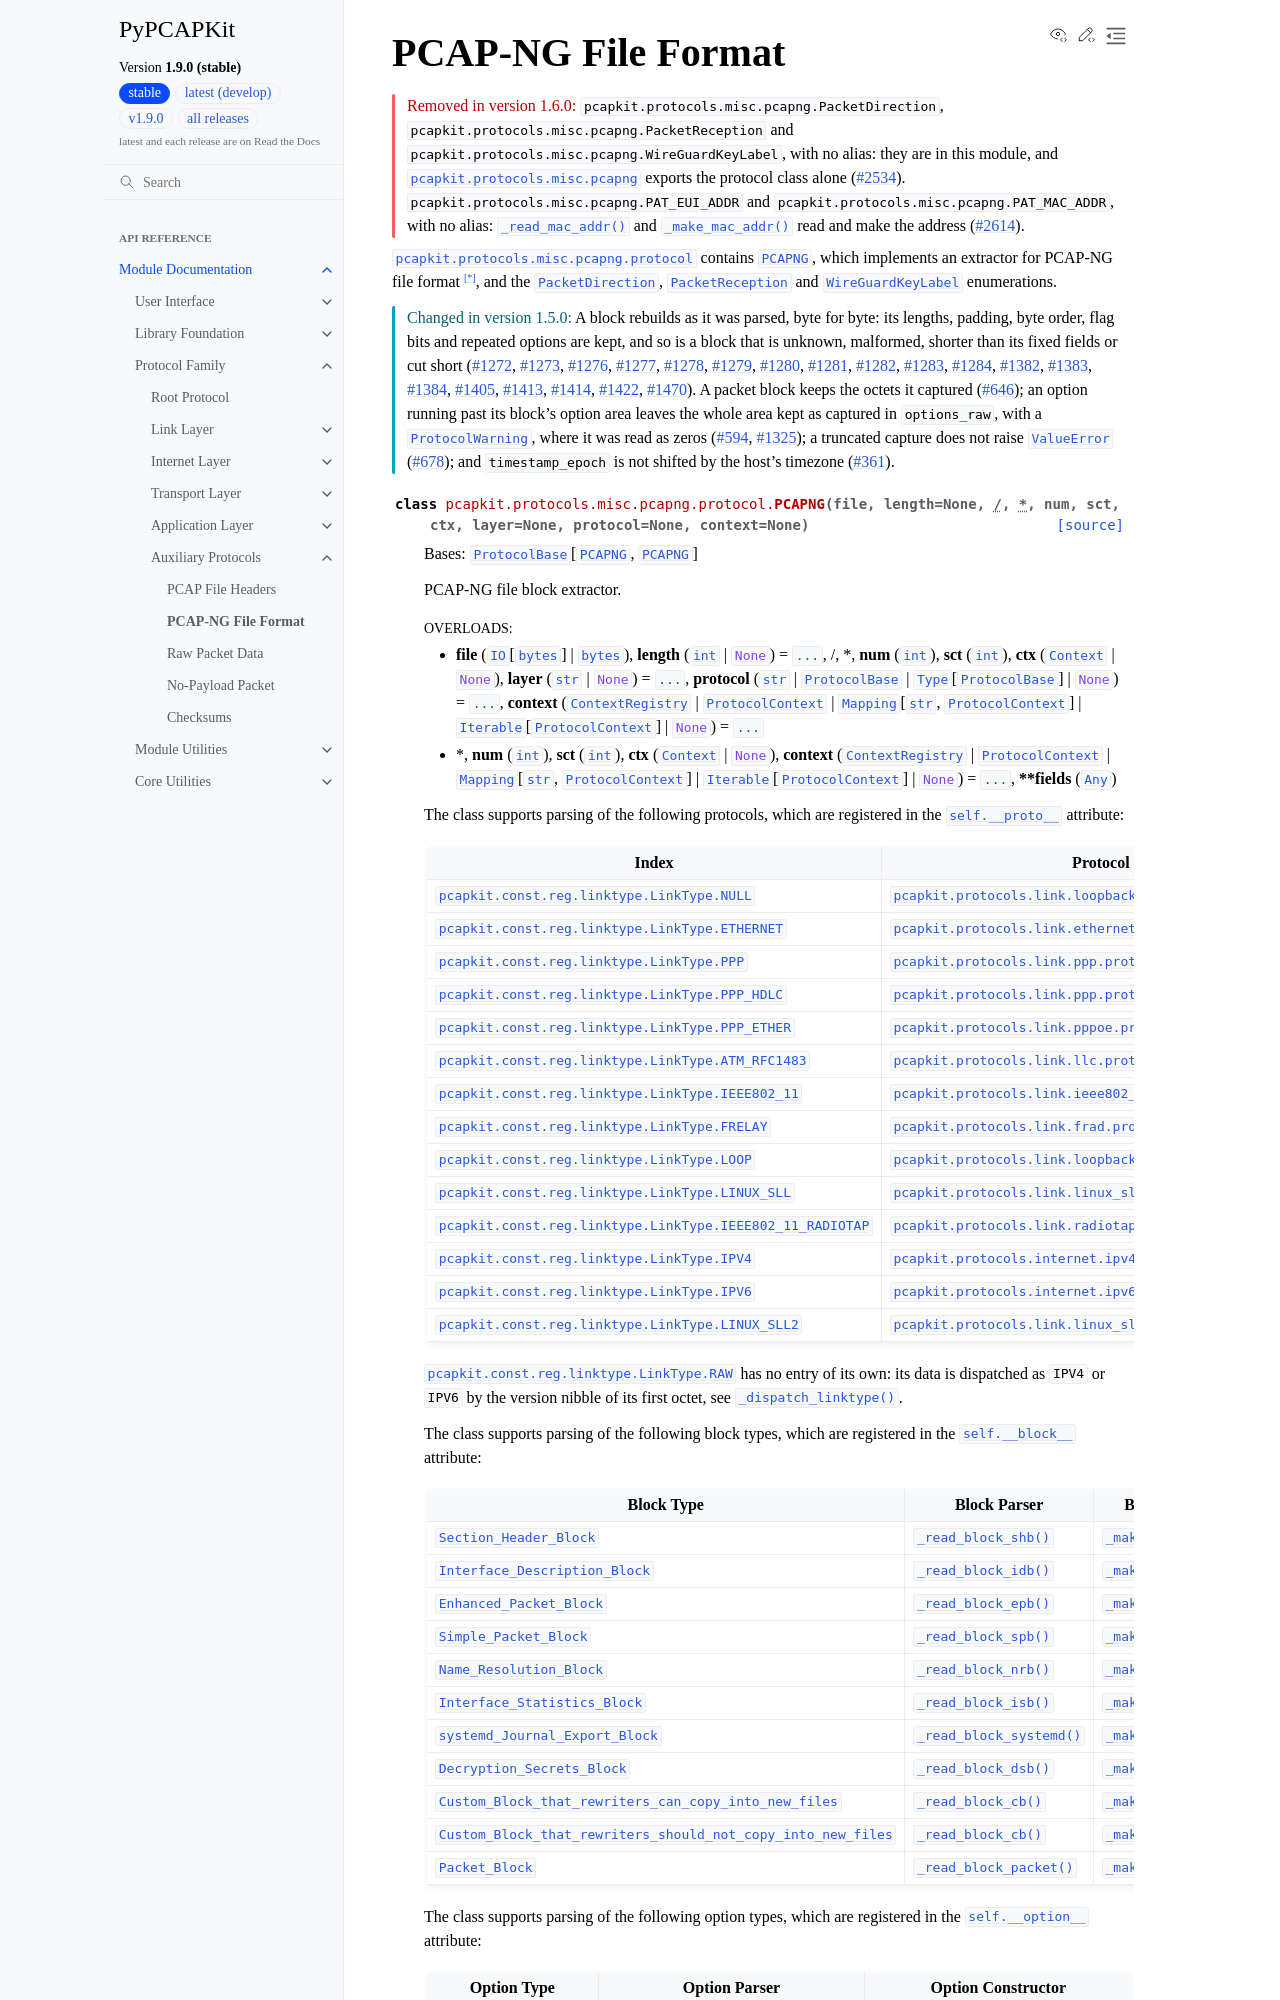

repository: JarryShaw/PyPCAPKit · page: pcapkit/protocols/misc/pcapng.html · generator: sphinx

===================
PCAP-NG File Format
===================

.. module:: pcapkit.protocols.misc.pcapng
.. module:: pcapkit.protocols.misc.pcapng.protocol

.. versionremoved:: 1.6.0

   ``pcapkit.protocols.misc.pcapng.PacketDirection``,
   ``pcapkit.protocols.misc.pcapng.PacketReception`` and
   ``pcapkit.protocols.misc.pcapng.WireGuardKeyLabel``, with no alias: they are in this
   module, a
